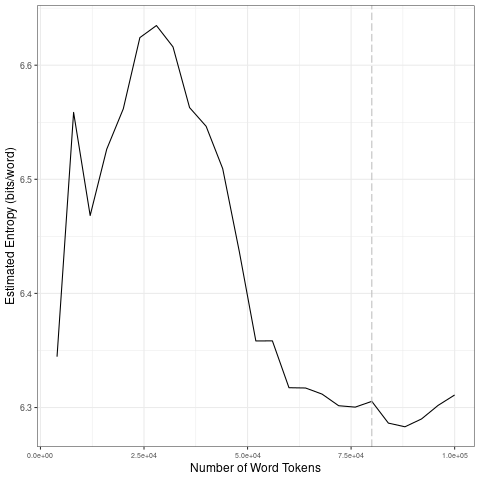

The table this chart was drawn from, first rows:
file, entropy.Corpus.Size, entropy.Entropy, sd.Corpus.Size, sd.SD
data/2021_by_fr/2021-11-03_tokens_1-gram…, 4000, 6.345, 20000, 0.09055
data/2021_by_fr/2021-11-03_tokens_1-gram…, 8000, 6.559, 40000, 0.03952
data/2021_by_fr/2021-11-03_tokens_1-gram…, 12000, 6.468, 60000, 0.07668
data/2021_by_fr/2021-11-03_tokens_1-gram…, 16000, 6.526, 80000, 0.007082
data/2021_by_fr/2021-11-03_tokens_1-gram…, 20000, 6.562, 1e+05, 0.01165
data/2021_by_fr/2021-11-03_tokens_1-gram…, 24000, 6.624, 20000, 0.09055
data/2021_by_fr/2021-11-03_tokens_1-gram…, 28000, 6.635, 40000, 0.03952
data/2021_by_fr/2021-11-03_tokens_1-gram…, 32000, 6.616, 60000, 0.07668
data/2021_by_fr/2021-11-03_tokens_1-gram…, 36000, 6.563, 80000, 0.007082
data/2021_by_fr/2021-11-03_tokens_1-gram…, 40000, 6.546, 1e+05, 0.01165
data/2021_by_fr/2021-11-03_tokens_1-gram…, 44000, 6.509, 20000, 0.09055
data/2021_by_fr/2021-11-03_tokens_1-gram…, 48000, 6.437, 40000, 0.03952
data/2021_by_fr/2021-11-03_tokens_1-gram…, 52000, 6.358, 60000, 0.07668
data/2021_by_fr/2021-11-03_tokens_1-gram…, 56000, 6.358, 80000, 0.007082
data/2021_by_fr/2021-11-03_tokens_1-gram…, 60000, 6.317, 1e+05, 0.01165
data/2021_by_fr/2021-11-03_tokens_1-gram…, 64000, 6.317, 20000, 0.09055
data/2021_by_fr/2021-11-03_tokens_1-gram…, 68000, 6.312, 40000, 0.03952
data/2021_by_fr/2021-11-03_tokens_1-gram…, 72000, 6.302, 60000, 0.07668
data/2021_by_fr/2021-11-03_tokens_1-gram…, 76000, 6.3, 80000, 0.007082
data/2021_by_fr/2021-11-03_tokens_1-gram…, 80000, 6.305, 1e+05, 0.01165
data/2021_by_fr/2021-11-03_tokens_1-gram…, 84000, 6.286, 20000, 0.09055
data/2021_by_fr/2021-11-03_tokens_1-gram…, 88000, 6.283, 40000, 0.03952
data/2021_by_fr/2021-11-03_tokens_1-gram…, 92000, 6.29, 60000, 0.07668
data/2021_by_fr/2021-11-03_tokens_1-gram…, 96000, 6.302, 80000, 0.007082
data/2021_by_fr/2021-11-03_tokens_1-gram…, 1e+05, 6.311, 1e+05, 0.01165
